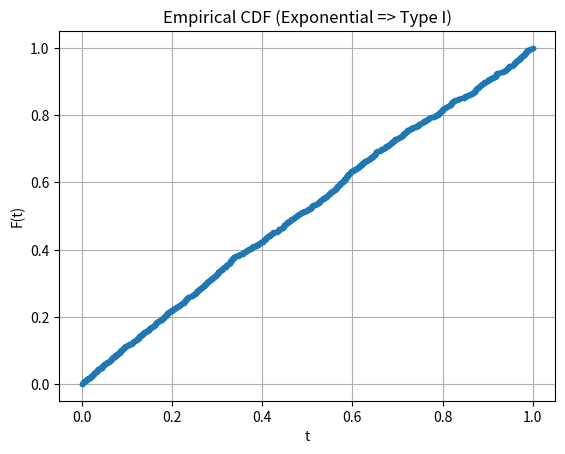
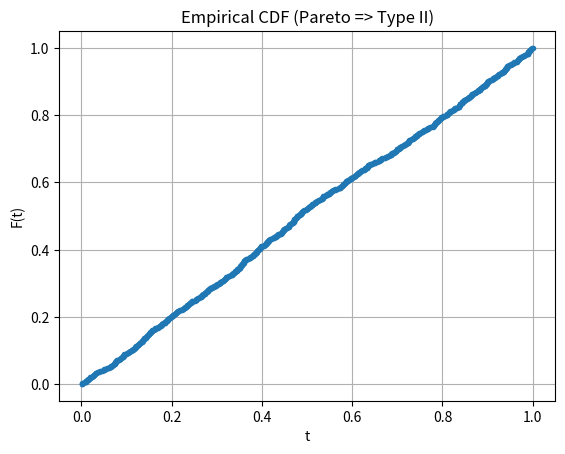
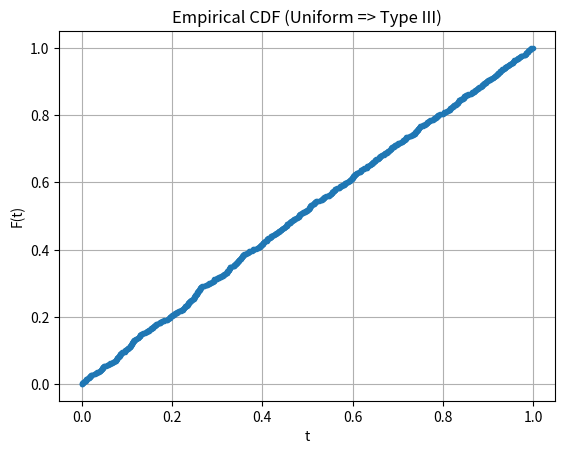

The script that saved these images, in order:
# Illustration of convergence to max-stable
#
# import libraries and generate date
import numpy as np
import matplotlib.pyplot as plt
#
np.random.seed(7)
O,I = 1000,100000
#
lambda_exp = 0.8
alpha_pareto = 0.6
#
M1_o = np.zeros(O) # max of exponentials
M2_o = np.zeros(O) # max of Paretos
M3_o = np.zeros(O) # max of uniforms
for o in range(O):
  M1_o[o] = (np.random.exponential( scale = lambda_exp, size = I).max() / lambda_exp - np.log(I)) 
  M2_o[o] = np.random.pareto(a = alpha_pareto, size = I).max() / I**(1/alpha_pareto)
  M3_o[o] = I * np.random.uniform(size = I).max() - I
# assess convergence by rescaling to uniform using cdfs
U1tilde_o = np.exp(-np.exp( -  M1_o  )  )
U2tilde_o = np.exp(- M2_o**(-alpha_pareto))
U3tilde_o = np.exp( -(- M3_o) )
#
# plot empirical cdfs
plt.plot(np.sort(U1tilde_o), np.arange(1, O + 1) / O , marker=".", linestyle="none")
plt.gca().set(xlabel="t", ylabel="F(t)", title="Empirical CDF (Exponential => Type I)")
plt.grid(True)
plt.show()
#
plt.plot(np.sort(U2tilde_o), np.arange(1, O + 1) / O , marker=".", linestyle="none")
plt.gca().set(xlabel="t", ylabel="F(t)", title="Empirical CDF (Pareto => Type II)")
plt.grid(True)
plt.show()
#
plt.plot(np.sort(U3tilde_o), np.arange(1, O + 1) / O , marker=".", linestyle="none")
plt.gca().set(xlabel="t", ylabel="F(t)", title="Empirical CDF (Uniform => Type III)")
plt.grid(True)
plt.show()
